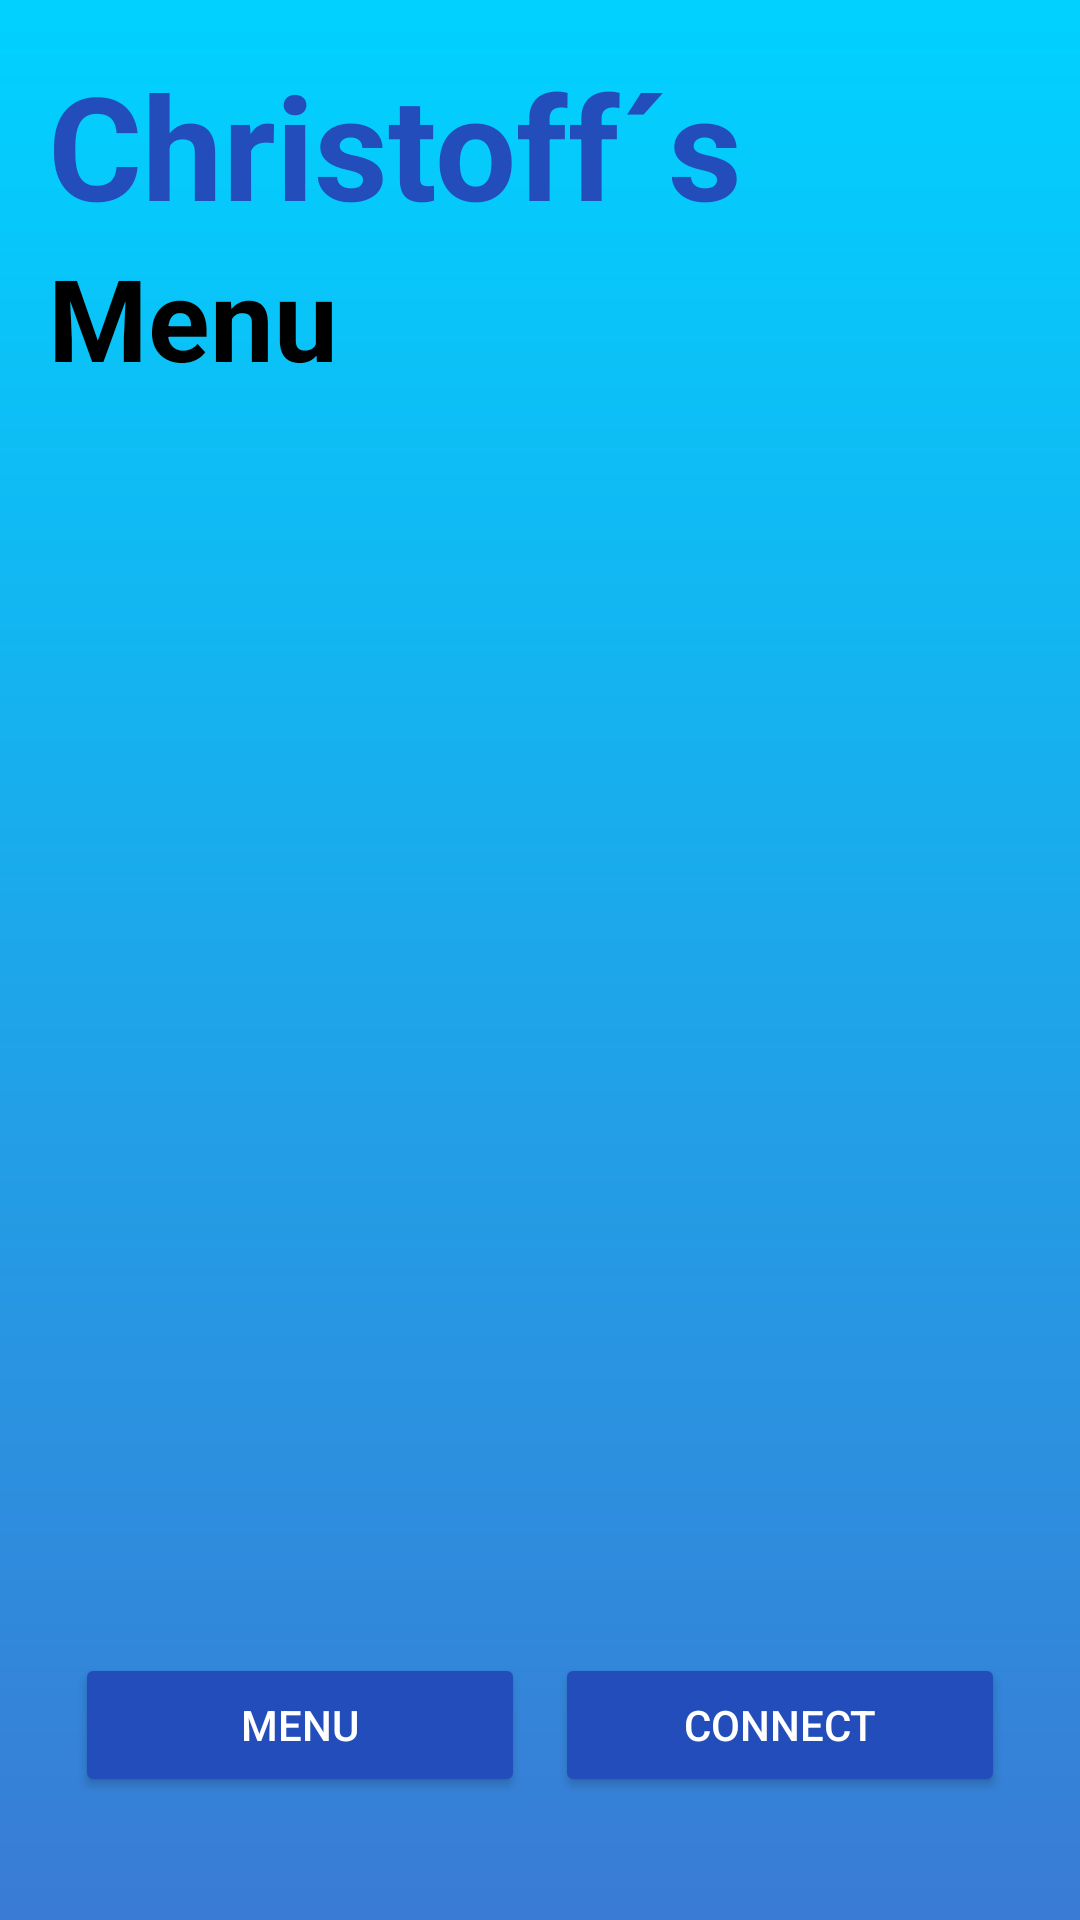

Android layout source for this screen:
<!-- AndroidManifest.xml: application theme Theme.MenuApp -->
<!-- res/layout/activity_main.xml -->
<LinearLayout
    xmlns:android="http://schemas.android.com/apk/res/android"
    android:layout_width="match_parent"
    android:layout_height="match_parent"
    android:orientation="vertical"
    android:background="@drawable/gradient_background"
    android:padding="16dp">

    <TextView
        android:id="@+id/textViewNameTitle"
        android:layout_width="wrap_content"
        android:layout_height="wrap_content"
        android:text="Christoff´s"
        android:textColor="@color/blue"
        android:textSize="48sp"
        android:textStyle="bold" />

    <TextView
        android:id="@+id/textViewMenuTitle"
        android:layout_width="wrap_content"
        android:layout_height="wrap_content"
        android:text="Menu"
        android:textSize="38sp"
        android:textColor="@color/black"
        android:textStyle="bold" />

    <ImageView
        android:id="@+id/imageViewChef"
        android:layout_width="wrap_content"
        android:layout_height="380dp"
        android:textAlignment="center"
        android:src="@drawable/chef_blue_image" />

    <LinearLayout
        android:id="@+id/containerButtons"
        android:layout_width="match_parent"
        android:layout_height="wrap_content"
        android:orientation="horizontal"
        android:layout_marginTop="40dp"
        android:gravity="center"
        >
        <Button
            android:id="@+id/buttonMenu"
            android:layout_width="wrap_content"
            android:layout_height="wrap_content"
            android:width="150dp"
            android:textColor="@color/white"
            android:backgroundTint="@color/blue"
            android:text="Menu" />

        <Button
            android:id="@+id/buttonConnect"
            android:layout_width="wrap_content"
            android:layout_height="wrap_content"
            android:layout_marginLeft="10dp"
            android:textColor="@color/white"
            android:backgroundTint="@color/blue"
            android:width="150dp"
            android:text="Connect" />
    </LinearLayout>

</LinearLayout>
<!-- resources referenced by this layout -->
<resources>
  <color name="black">#FF000000</color>
  <color name="blue">#224DBA</color>
  <color name="white">#FFFFFFFF</color>
  <!-- drawable gradient_background (drawable) -->
  <?xml version="1.0" encoding="utf-8"?>
  <layer-list xmlns:android="http://schemas.android.com/apk/res/android">
      <item>
          <shape android:shape="rectangle">
              <gradient
                  android:startColor="#00d2ff"
                  android:endColor="#3a7bd5"
                  android:angle="10"/>
          </shape>
      </item>
  </layer-list>
  <style name="Theme.MenuApp" parent="Base.Theme.MenuApp" />
  <style name="Base.Theme.MenuApp" parent="Theme.AppCompat.Light.NoActionBar">
          
          
      </style>
</resources>
